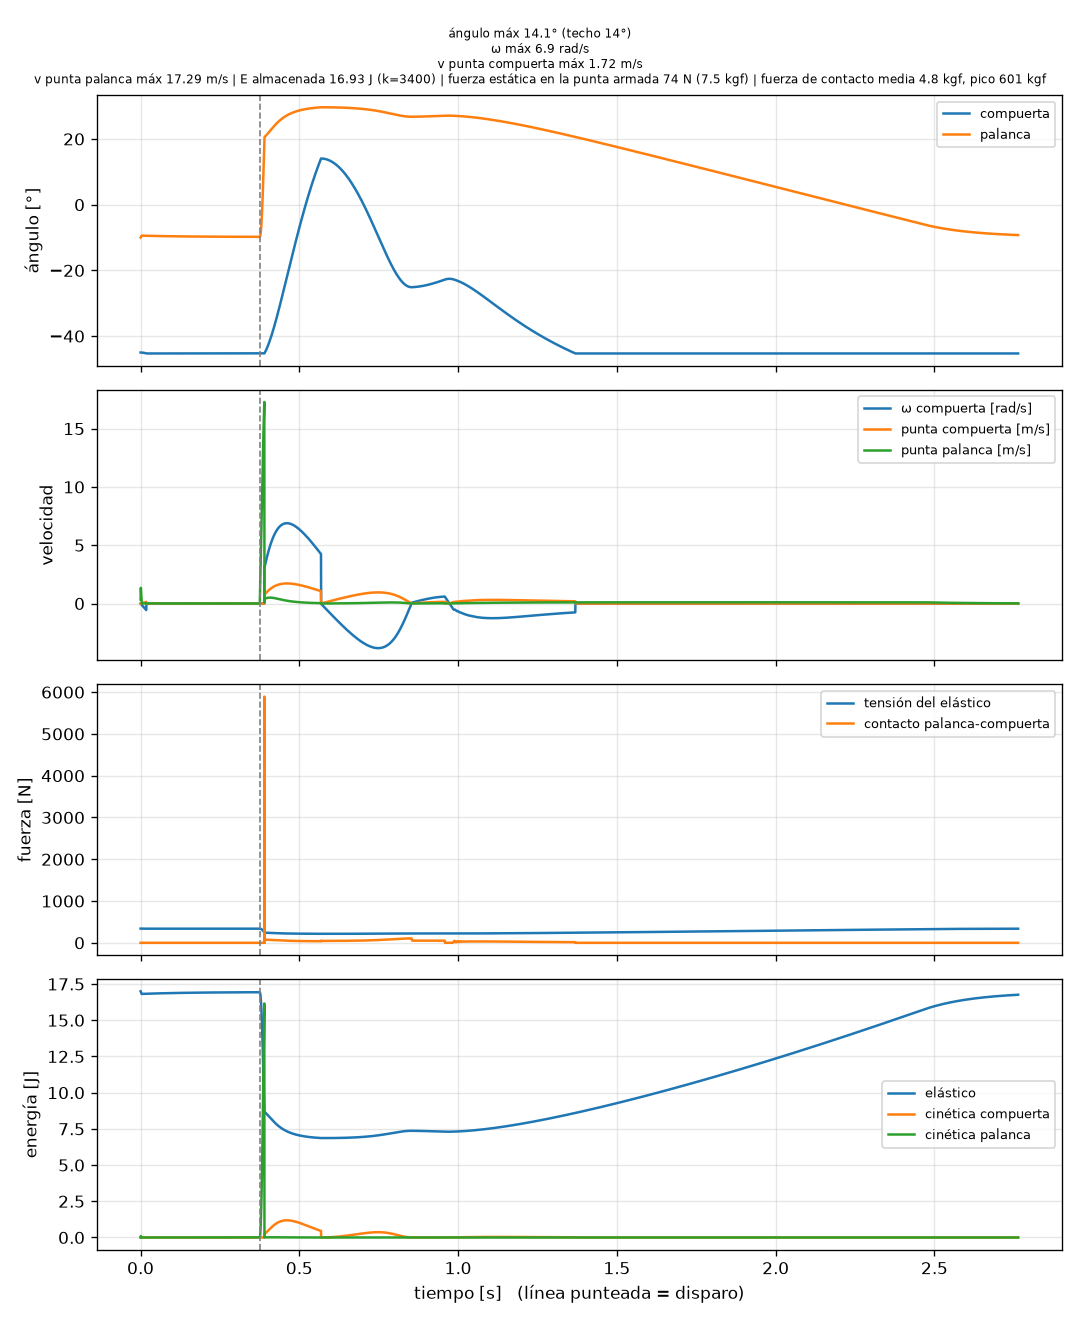

Values plotted in this chart, from the file beside it:
t, fase, angulo_deg, omega, vel_punta, angulo_palanca_deg, vel_punta_palanca, altura_punta, fuerza_contacto, tension, energia_elastico, energia_cinetica_compuerta, energia_cinetica_palanca, k
0.00025, LISTO, -45.0, -0.007803, 0.001951, -10.0, 0.3372, -0.1768, 0.0, 340.0, 17, 1.5222050855432153e-06, 0.006144, 3400
0.0005, LISTO, -45, -0.0156, 0.003901, -9.981, 0.6743, -0.1768, 0.0, 339.9, 16.99, 6.0886867016134405e-06, 0.02457, 3400
0.00075, LISTO, -45, -0.02341, 0.005852, -9.942, 1.011, -0.1768, 0.0, 339.8, 16.98, 1.3699226579687738e-05, 0.05526, 3400
0.001, LISTO, -45, -0.03121, 0.007802, -9.884, 1.348, -0.1768, 0.0, 339.6, 16.96, 2.4353582709416637e-05, 0.0982, 3400
0.00125, LISTO, -45, -0.03901, 0.009753, -9.807, 1.222, -0.1768, 0.0, 339.4, 16.94, 3.805148934079492e-05, 0.0807, 3400
0.0015, LISTO, -45, -0.04681, 0.0117, -9.737, 1.096, -0.1768, 0.0, 339.2, 16.92, 5.4792656986309566e-05, 0.0649, 3400
0.00175, LISTO, -45, -0.05461, 0.01365, -9.674, 0.9697, -0.1768, 0.0, 339, 16.9, 7.457677242306492e-05, 0.05081, 3400
0.002, LISTO, -45, -0.06241, 0.0156, -9.618, 0.8433, -0.1768, 0.0, 338.8, 16.88, 9.740349869488499e-05, 0.03843, 3400
0.00225, LISTO, -45, -0.07022, 0.01755, -9.57, 0.7168, -0.1768, 0.0, 338.6, 16.86, 0.0001233, 0.02777, 3400
0.0025, LISTO, -45.01, -0.07802, 0.0195, -9.529, 0.5903, -0.1768, 0.0, 338.5, 16.85, 0.0001522, 0.01883, 3400
0.00275, LISTO, -45.01, -0.08582, 0.02145, -9.495, 0.4636, -0.1768, 0.0, 338.4, 16.84, 0.0001841, 0.01162, 3400
0.003, LISTO, -45.01, -0.09362, 0.0234, -9.469, 0.337, -0.1768, 0.0, 338.3, 16.83, 0.0002191, 0.006136, 3400
0.00325, LISTO, -45.01, -0.1014, 0.02535, -9.449, 0.2103, -0.1768, 0.0, 338.2, 16.82, 0.0002572, 0.00239, 3400
0.0035, LISTO, -45.01, -0.1092, 0.0273, -9.437, 0.08357, -0.1768, 0.0, 338.2, 16.82, 0.0002982, 0.0003774, 3400
0.00375, LISTO, -45.01, -0.117, 0.02925, -9.433, 0.01113, -0.1768, 0.0, 338.2, 16.82, 0.0003424, 6.6927652199668e-06, 3400
0.004, LISTO, -45.01, -0.1248, 0.0312, -9.433, 0.01111, -0.1768, 0.0, 338.2, 16.82, 0.0003895, 6.671655284304179e-06, 3400
0.00425, LISTO, -45.02, -0.1326, 0.03315, -9.434, 0.01109, -0.1768, 0.0, 338.2, 16.82, 0.0004397, 6.650583845223008e-06, 3400
0.0045, LISTO, -45.02, -0.1404, 0.0351, -9.434, 0.01108, -0.1768, 0.0, 338.2, 16.82, 0.0004929, 6.6295958137585925e-06, 3400
0.00475, LISTO, -45.02, -0.1482, 0.03705, -9.435, 0.01106, -0.1768, 0.0, 338.2, 16.82, 0.0005492, 6.608674016622788e-06, 3400
0.005, LISTO, -45.02, -0.156, 0.039, -9.436, 0.01104, -0.1768, 0.0, 338.2, 16.82, 0.0006085, 6.587818244780898e-06, 3400
0.00525, LISTO, -45.02, -0.1638, 0.04095, -9.436, 0.01102, -0.1768, 0.0, 338.2, 16.82, 0.0006708, 6.567028289872499e-06, 3400
0.0055, LISTO, -45.03, -0.1716, 0.0429, -9.437, 0.01101, -0.1769, 0.0, 338.2, 16.82, 0.0007362, 6.5463039441918955e-06, 3400
0.00575, LISTO, -45.03, -0.1794, 0.04485, -9.438, 0.01099, -0.1769, 0.0, 338.2, 16.82, 0.0008046, 6.525645000689333e-06, 3400
0.006, LISTO, -45.03, -0.1872, 0.0468, -9.438, 0.01097, -0.1769, 0.0, 338.2, 16.82, 0.0008761, 6.505051252968134e-06, 3400
0.00625, LISTO, -45.03, -0.195, 0.04874, -9.439, 0.01095, -0.1769, 0.0, 338.2, 16.82, 0.0009505, 6.4845224952822164e-06, 3400
0.0065, LISTO, -45.04, -0.2028, 0.05069, -9.44, 0.01094, -0.1769, 0.0, 338.2, 16.82, 0.001028, 6.464058522536005e-06, 3400
0.00675, LISTO, -45.04, -0.2106, 0.05264, -9.44, 0.01092, -0.1769, 0.0, 338.2, 16.82, 0.001109, 6.443659130280634e-06, 3400
0.007, LISTO, -45.04, -0.2184, 0.05459, -9.441, 0.0109, -0.1769, 0.0, 338.2, 16.82, 0.001192, 6.423324114712414e-06, 3400
0.00725, LISTO, -45.05, -0.2261, 0.05654, -9.441, 0.01089, -0.1769, 0.0, 338.2, 16.82, 0.001279, 6.403053272670979e-06, 3400
0.0075, LISTO, -45.05, -0.2339, 0.05848, -9.442, 0.01087, -0.1769, 0.0, 338.2, 16.82, 0.001368, 6.382846401636923e-06, 3400
0.00775, LISTO, -45.05, -0.2417, 0.06043, -9.443, 0.01085, -0.1769, 0.0, 338.2, 16.82, 0.001461, 6.362703299730337e-06, 3400
0.008, LISTO, -45.06, -0.2495, 0.06238, -9.443, 0.01083, -0.1769, 0.0, 338.2, 16.82, 0.001557, 6.342623765707441e-06, 3400
0.00825, LISTO, -45.06, -0.2573, 0.06433, -9.444, 0.01082, -0.177, 0.0, 338.2, 16.82, 0.001655, 6.3226075989608344e-06, 3400
0.0085, LISTO, -45.06, -0.2651, 0.06627, -9.445, 0.0108, -0.177, 0.0, 338.2, 16.82, 0.001757, 6.302654599515206e-06, 3400
0.00875, LISTO, -45.07, -0.2729, 0.06822, -9.445, 0.01078, -0.177, 0.0, 338.2, 16.82, 0.001862, 6.282764568026505e-06, 3400
0.009, LISTO, -45.07, -0.2807, 0.07017, -9.446, 0.01077, -0.177, 0.0, 338.2, 16.82, 0.00197, 6.2629373057806085e-06, 3400
0.00925, LISTO, -45.07, -0.2885, 0.07212, -9.446, 0.01075, -0.177, 0.0, 338.2, 16.82, 0.002081, 6.243172614688997e-06, 3400
0.0095, LISTO, -45.08, -0.2962, 0.07406, -9.447, 0.01073, -0.177, 0.0, 338.2, 16.82, 0.002194, 6.223470297289696e-06, 3400
0.00975, LISTO, -45.08, -0.304, 0.07601, -9.448, 0.01071, -0.177, 0.0, 338.2, 16.82, 0.002311, 6.2038301567431184e-06, 3400
0.01, LISTO, -45.09, -0.3118, 0.07795, -9.448, 0.0107, -0.177, 0.0, 338.2, 16.82, 0.002431, 6.184251996830853e-06, 3400
0.01025, LISTO, -45.09, -0.3196, 0.0799, -9.449, 0.01068, -0.1771, 0.0, 338.2, 16.82, 0.002554, 6.16473562195422e-06, 3400
0.0105, LISTO, -45.1, -0.3274, 0.08185, -9.449, 0.01066, -0.1771, 0.0, 338.2, 16.82, 0.00268, 6.145280837131351e-06, 3400
0.01075, LISTO, -45.1, -0.3352, 0.08379, -9.45, 0.01065, -0.1771, 0.0, 338.2, 16.82, 0.002809, 6.125887447996022e-06, 3400
0.011, LISTO, -45.11, -0.3429, 0.08574, -9.451, 0.01063, -0.1771, 0.0, 338.2, 16.82, 0.002941, 6.1065552607946745e-06, 3400
0.01125, LISTO, -45.11, -0.3507, 0.08768, -9.451, 0.01061, -0.1771, 0.0, 338.2, 16.82, 0.003076, 6.087284082386434e-06, 3400
0.0115, LISTO, -45.12, -0.3585, 0.08963, -9.452, 0.0106, -0.1771, 0.0, 338.2, 16.82, 0.003214, 6.068073720238617e-06, 3400
0.01175, LISTO, -45.12, -0.3663, 0.09157, -9.452, 0.01058, -0.1771, 0.0, 338.2, 16.82, 0.003355, 6.048923982427164e-06, 3400
0.012, LISTO, -45.13, -0.3741, 0.09352, -9.453, 0.01056, -0.1772, 0.0, 338.2, 16.82, 0.003499, 6.02983467763284e-06, 3400
0.01225, LISTO, -45.13, -0.3818, 0.09546, -9.454, 0.01055, -0.1772, 0.0, 338.2, 16.82, 0.003646, 6.010805615141026e-06, 3400
0.0125, LISTO, -45.14, -0.3896, 0.0974, -9.454, 0.01053, -0.1772, 0.0, 338.2, 16.83, 0.003796, 5.991836604838238e-06, 3400
0.01275, LISTO, -45.14, -0.3974, 0.09935, -9.455, 0.01051, -0.1772, 0.0, 338.2, 16.83, 0.003949, 5.972927457211666e-06, 3400
0.013, LISTO, -45.15, -0.4052, 0.1013, -9.456, 0.0105, -0.1772, 0.0, 338.2, 16.83, 0.004105, 5.954077983346015e-06, 3400
0.01325, LISTO, -45.15, -0.4129, 0.1032, -9.456, 0.01048, -0.1773, 0.0, 338.3, 16.83, 0.004264, 5.935287994922412e-06, 3400
0.0135, LISTO, -45.16, -0.4207, 0.1052, -9.457, 0.01046, -0.1773, 0.0, 338.3, 16.83, 0.004426, 5.9165573042153975e-06, 3400
0.01375, LISTO, -45.17, -0.4285, 0.1071, -9.457, 0.01045, -0.1773, 0.0, 338.3, 16.83, 0.004591, 5.897885724094015e-06, 3400
0.014, LISTO, -45.17, -0.4363, 0.1091, -9.458, 0.01043, -0.1773, 0.0, 338.3, 16.83, 0.004759, 5.879273068015544e-06, 3400
0.01425, LISTO, -45.18, -0.444, 0.111, -9.459, 0.01041, -0.1773, 0.0, 338.3, 16.83, 0.00493, 5.860719150027195e-06, 3400
0.0145, LISTO, -45.18, -0.4518, 0.1129, -9.459, 0.0104, -0.1773, 0.0, 338.3, 16.83, 0.005104, 5.8422237847628205e-06, 3400
0.01475, LISTO, -45.19, -0.4596, 0.1149, -9.46, 0.01038, -0.1774, 0.0, 338.3, 16.83, 0.005281, 5.823786787441313e-06, 3400
0.015, LISTO, -45.2, -0.4673, 0.1168, -9.46, 0.01036, -0.1774, 0.0, 338.3, 16.83, 0.005461, 5.805407973865072e-06, 3400
... 10,994 more rows
